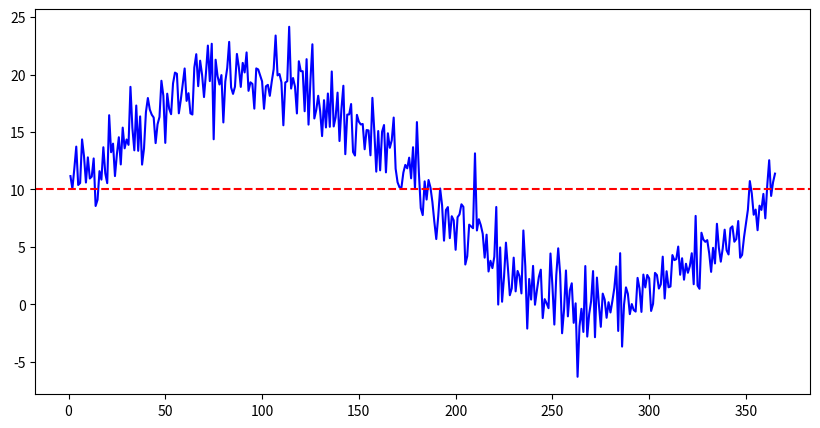

Source code (Python): (Note: this script raises an exception after producing the figure.)
import numpy as np
import matplotlib.pyplot as plt
import pandas as pd

np.random.seed(42)
days = np.arange(1, 366)
temperatures = 10 + 10 * np.sin(2 * np.pi * days / 365) + np.random.normal(0, 2, 365)
precipitation = np.random.uniform(0, 10, 365)
humidity = np.random.uniform(40, 80, 365)

mean_temp = np.mean(temperatures)
hot_days = days[temperatures > mean_temp + 6]
cold_days = days[temperatures < mean_temp - 1]

plt.figure(figsize=(10, 5))
plt.plot(days, temperatures, label='Температура', color='blue')
plt.axhline(mean_temp, color='red', linestyle='--', label=f'Средняя температура {mean_temp:.2f}C')
plt.scatter(hot_days, temperatures[temperatures > mean_temp + 5], color='black', label='Жаркие дни')
plt.scatter(cold_days, temperatures[temperatures < mean_temp - 5], color='cyan', label='Хододные дни')
plt.xlabel('День недели')
plt.ylabel('Температура {C}')
plt.title('Температура в течение недели в Чернигове')
plt.legend()
plt.grid()
plt.show()

coeffs = np.polyfit(days, temperatures, 3)
trend_poly = np.poly1d(coeffs)
trend_temps = trend_poly(days)

plt.figure(figsize=(10, 5))
plt.plot(days, temperatures, label='Температура', alpha=0.5)
plt.plot(days, trend_temps, label='Тренд(полином 3-й степени)', color='red', linewidth=2)
plt.xlabel('День года')
plt.ylabel('Температура (C)')
plt.title('Температурный тренд')
plt.legend()
plt.grid()
plt.show()

plt.figure(figsize=(10, 5))
plt.bar(days,precipitation, label='Осадки (мм)', color='blue', alpha=0.6)
plt.xlabel('День года')
plt.ylabel('Осадки (мм)')
plt.title('Осадки в течении года')
plt.legend()
plt.grid()
plt.show()

plt.figure(figsize=(10, 5))
plt.plot(days, humidity, label='Влажность (%)', color='pink')
plt.xlabel('День года')
plt.ylabel('Влажность (%)')
plt.title('Влажность в течении года')
plt.legend()
plt.grid()
plt.show()

correlation_temp_humitity = np.corrcoef(temperatures, humidity)[0, 1]
print(f'Корреляция между температурой и влажностью: {correlation_temp_humitity:.2f}')